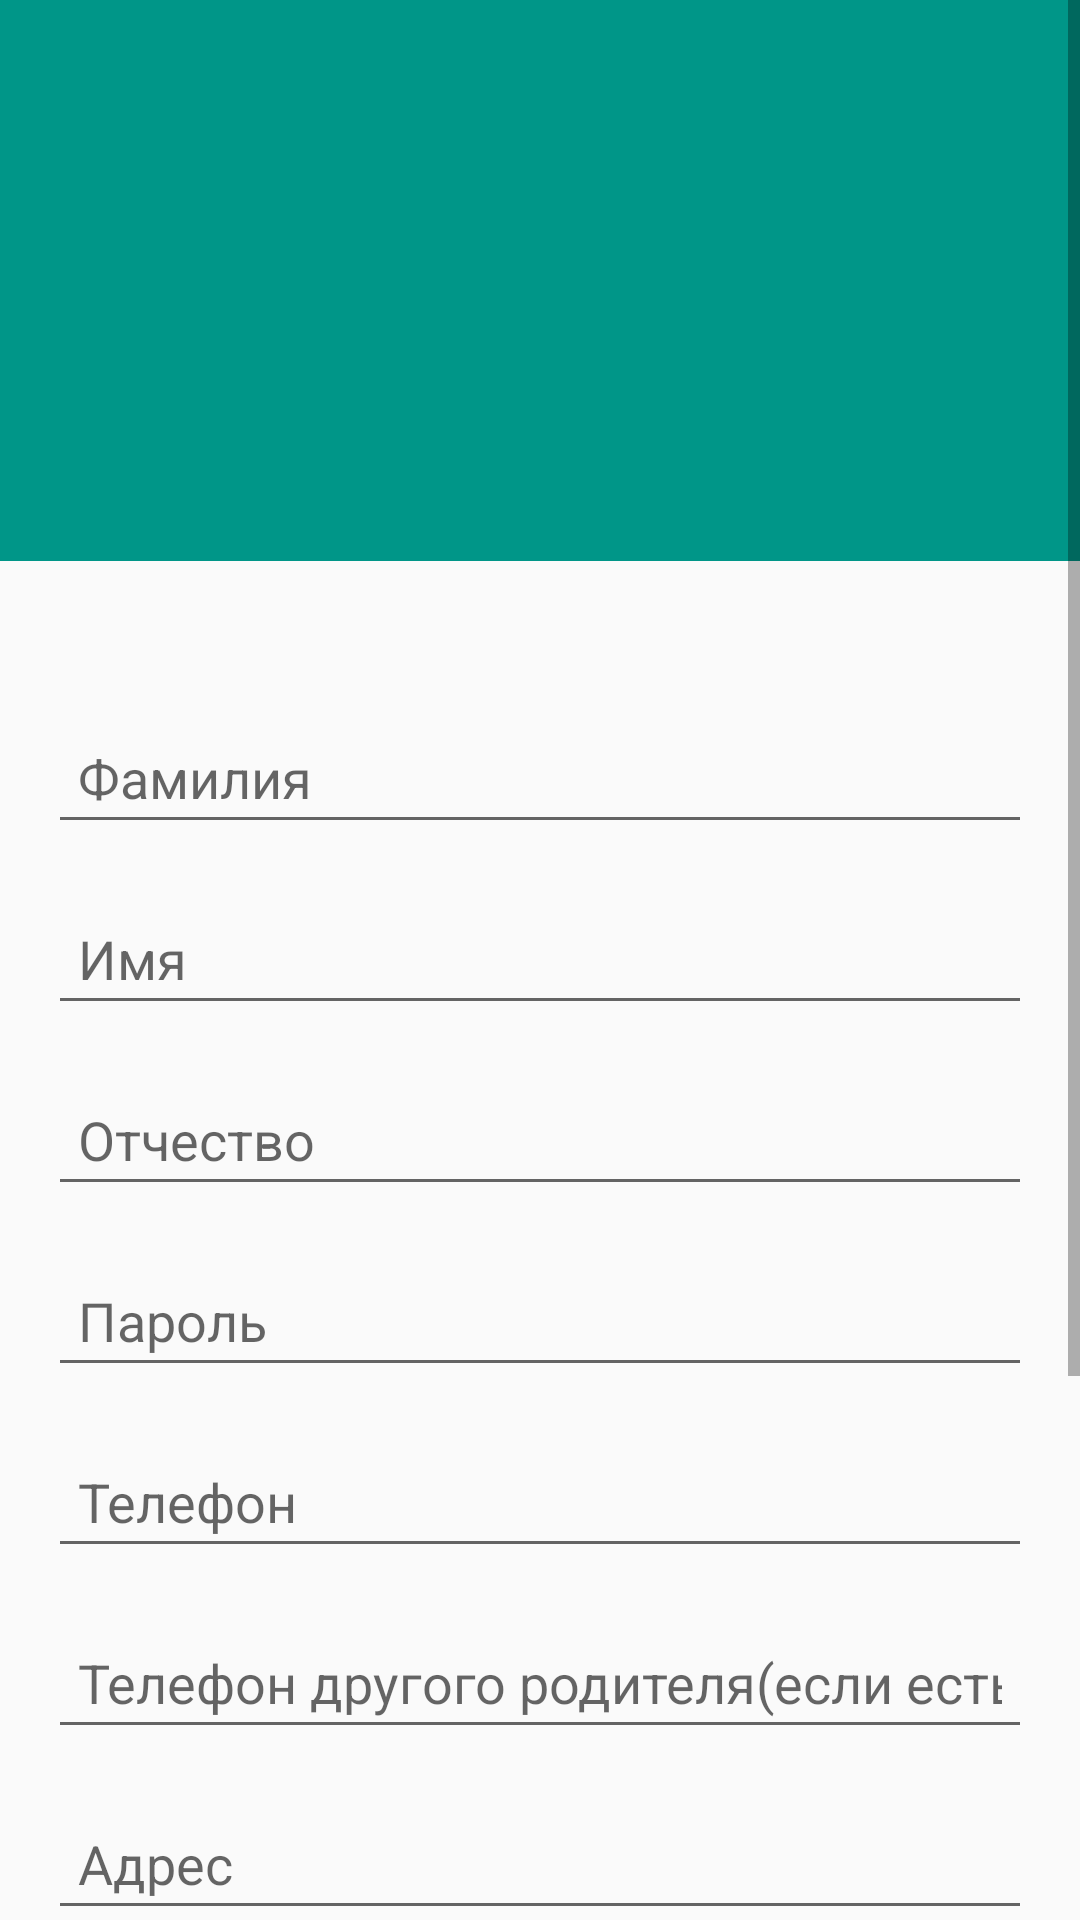

Produce the Android XML layout that renders to this screen, including the resource entries it uses.
<!-- AndroidManifest.xml: application theme AppTheme -->
<!-- res/layout/fragment_register_namepass.xml -->
<?xml version="1.0" encoding="utf-8"?>

<ScrollView xmlns:android="http://schemas.android.com/apk/res/android"
    xmlns:app="http://schemas.android.com/apk/res-auto"
    xmlns:tools="http://schemas.android.com/tools"
    android:layout_width="match_parent"
    android:layout_height="match_parent"
    android:layout_marginBottom="30dp">

    <android.support.constraint.ConstraintLayout
        android:layout_width="match_parent"
        android:layout_height="match_parent"
        tools:context=".views.activities.LoginActivity">

        <ImageView
            android:id="@+id/logo_image"
            android:layout_width="match_parent"
            android:layout_height="187dp"
            app:layout_constraintLeft_toLeftOf="parent"
            app:layout_constraintRight_toRightOf="parent"
            app:layout_constraintTop_toTopOf="parent"
            app:srcCompat="@color/colorPrimary" />

        <EditText
            android:id="@+id/name_input"
            style="@style/login_input"
            android:layout_marginTop="50dp"
            android:hint="Фамилия"
            android:inputType="textPersonName"
            app:layout_constraintTop_toBottomOf="@id/logo_image" />

        <EditText
            android:id="@+id/last_name_input"
            style="@style/login_input"
            android:hint="Имя"
            android:inputType="textPersonName"
            app:layout_constraintTop_toBottomOf="@id/name_input" />

        <EditText
            android:id="@+id/patronymic_input"
            style="@style/login_input"
            android:hint="Отчество"
            android:inputType="textPersonName"

            app:layout_constraintTop_toBottomOf="@id/last_name_input" />

        <EditText
            android:id="@+id/password_input"
            style="@style/login_input"
            android:hint="Пароль"
            android:inputType="textPassword"
            app:layout_constraintTop_toBottomOf="@id/patronymic_input" />

        <EditText
            android:id="@+id/phone_input"
            style="@style/login_input"
            android:hint="Телефон"
            android:inputType="phone"
            app:layout_constraintTop_toBottomOf="@id/password_input" />

        <EditText
            android:id="@+id/phone_other_input"
            style="@style/login_input"
            android:hint="Телефон другого родителя(если есть)"
            android:inputType="phone"
            app:layout_constraintTop_toBottomOf="@id/phone_input" />

        <EditText
            android:id="@+id/adress_input"
            style="@style/login_input"
            android:hint="Адрес"
            android:inputType="text"
            app:layout_constraintTop_toBottomOf="@id/phone_other_input" />

        <TextView
            android:id="@+id/branch_name"
            style="@style/login_input"
            android:text="Выберите ближайший филиал"
            android:textSize="16sp"
            app:layout_constraintTop_toBottomOf="@id/adress_input" />

        <RadioGroup
            android:id="@+id/branch_input"
            style="@style/radio_group"
            app:layout_constraintTop_toBottomOf="@id/branch_name">

            <RadioButton
                android:id="@+id/radioButton"
                android:layout_width="wrap_content"
                android:layout_height="wrap_content"
                android:layout_weight="1"
                android:text="Переделкино" />

            <RadioButton
                android:id="@+id/radioButton2"
                android:layout_width="wrap_content"
                android:layout_height="wrap_content"
                android:layout_weight="1"
                android:text="Переделкино-сад" />

            <RadioButton
                android:id="@+id/radioButton3"
                android:layout_width="wrap_content"
                android:layout_height="wrap_content"
                android:layout_weight="1"
                android:text="Марфино" />

            <RadioButton
                android:id="@+id/radioButton4"
                android:layout_width="wrap_content"
                android:layout_height="wrap_content"
                android:layout_weight="1"
                android:text="Алексеевский" />
        </RadioGroup>

        <Button
            android:id="@+id/register_btn"
            style="@style/login_btn"
            android:text="Регистрация"
            app:layout_constraintTop_toBottomOf="@id/branch_input" />

    </android.support.constraint.ConstraintLayout>
</ScrollView>
<!-- resources referenced by this layout -->
<resources>
  <color name="colorPrimary">#009688</color>
  <style name="login_btn" parent="login_input">
          <item name="android:textSize">16sp</item>
          <item name="android:background">@drawable/login_btn_bg</item>
          <item name="android:textColor">@color/white</item>
          <item name="android:textAllCaps">false</item>
      </style>
  <style name="login_input">
          <item name="android:layout_width">match_parent</item>
          <item name="android:layout_height">wrap_content</item>
          <item name="android:layout_marginStart">16dp</item>
          <item name="android:layout_marginEnd">16dp</item>
          <item name="android:layout_marginTop">16dp</item>
          <item name="android:padding">10dp</item>
      </style>
  <style name="radio_group">
          <item name="android:textSize">16sp</item>
          <item name="android:layout_marginTop">0dp</item>
          <item name="android:layout_marginStart">16dp</item>
          <item name="android:layout_marginEnd">16dp</item>
          <item name="android:layout_width">match_parent</item>
          <item name="android:layout_height">wrap_content</item>
      </style>
  <style name="AppTheme" parent="Theme.AppCompat.Light.DarkActionBar">
          
          <item name="colorPrimary">@color/colorPrimary</item>
          <item name="colorPrimaryDark">@color/colorPrimaryDark</item>
          <item name="colorAccent">@color/colorAccent</item>
      </style>
  <!-- drawable login_btn_bg (drawable) -->
  <?xml version="1.0" encoding="utf-8"?>
  
  <selector xmlns:android="http://schemas.android.com/apk/res/android">
      <item android:state_enabled="true">
          <shape>
              <stroke android:color="@color/colorAccent" android:width="1dp" />
              <corners android:radius="3dp" />
              <solid android:color="@color/colorAccent" />
          </shape>
      </item>
  </selector>
  <color name="white">#fff</color>
  <color name="colorPrimaryDark">#00796B</color>
  <color name="colorAccent">#FF9800</color>
</resources>
